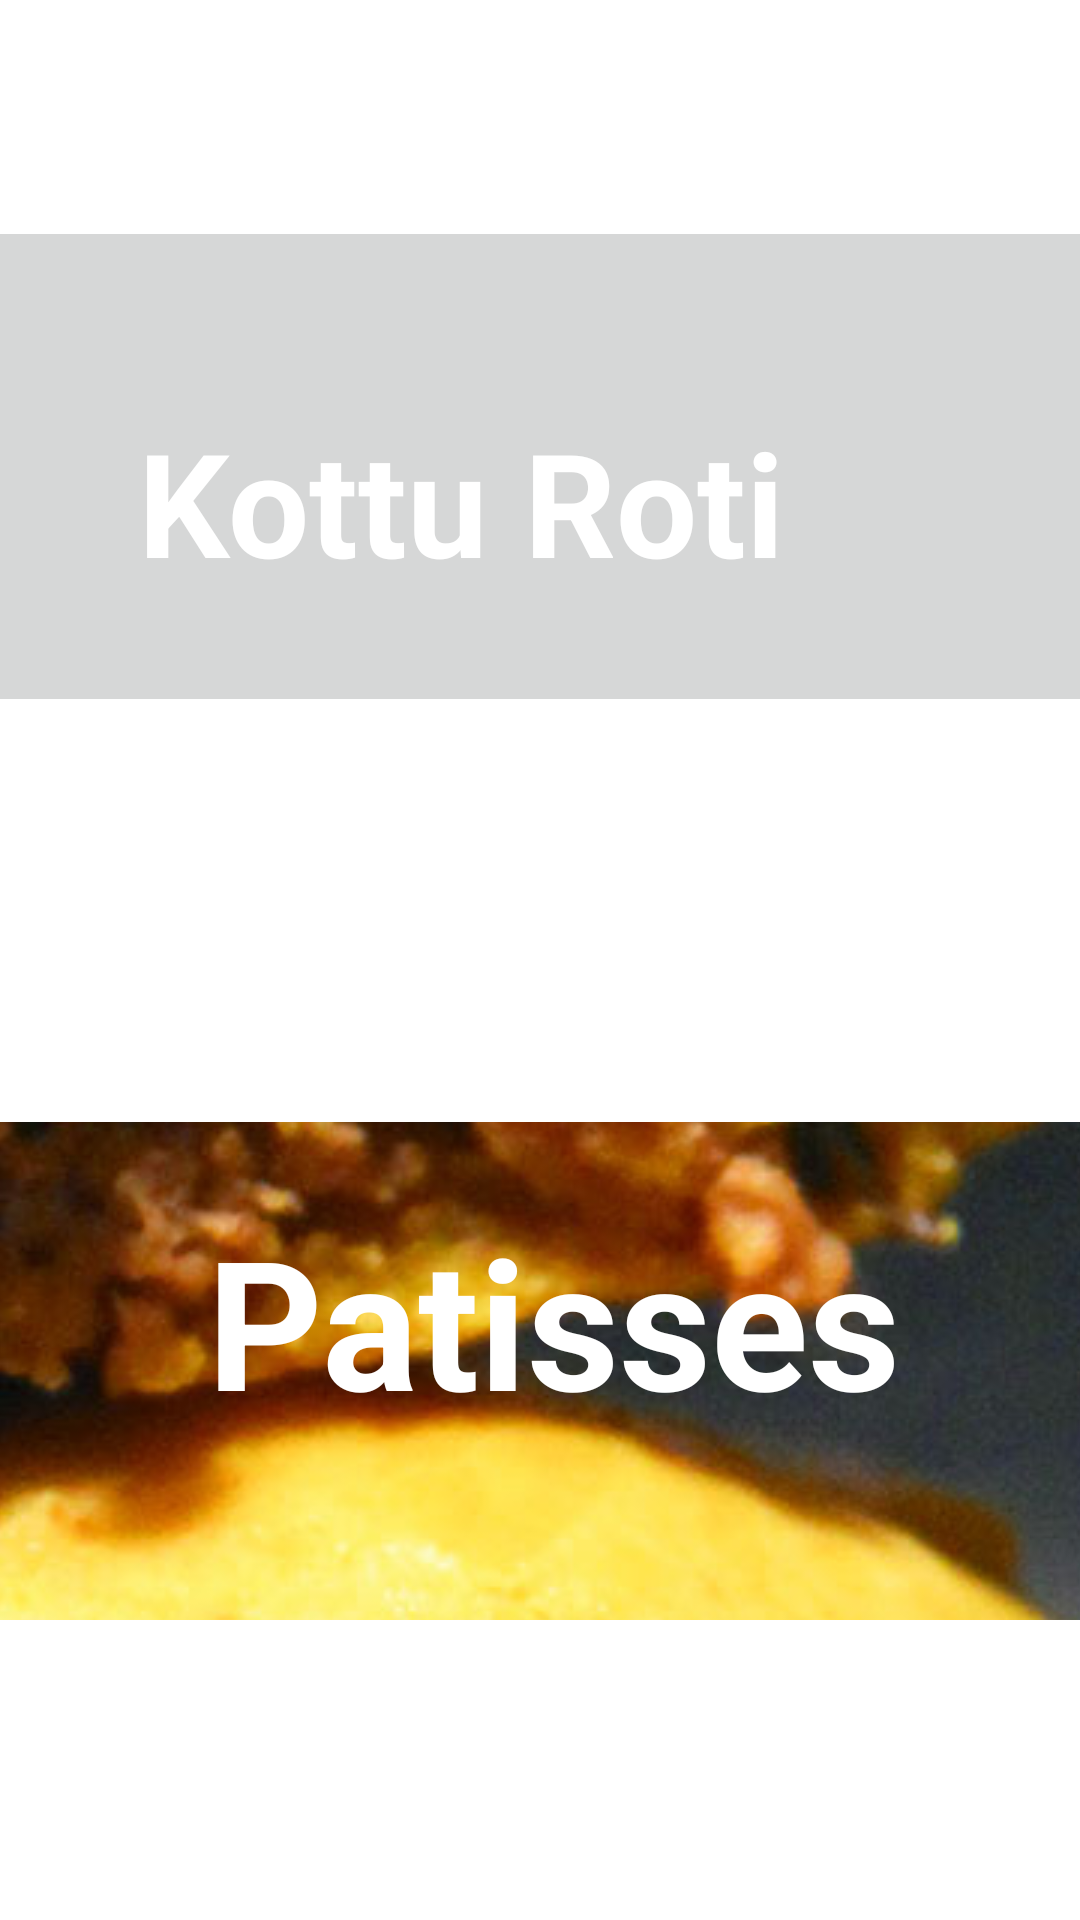

Here is an Android app screen rendered from its layout file. Give the layout XML and the strings, colors and styles it references.
<!-- AndroidManifest.xml: application theme Theme.Guide -->
<!-- res/layout/activity_recette.xml -->
<?xml version="1.0" encoding="utf-8"?>
<androidx.constraintlayout.widget.ConstraintLayout xmlns:android="http://schemas.android.com/apk/res/android"
    xmlns:app="http://schemas.android.com/apk/res-auto"
    xmlns:tools="http://schemas.android.com/tools"
    android:layout_width="match_parent"
    android:layout_height="match_parent"
    tools:context=".recette"
    tools:visibility="visible">


    <ImageButton
        android:id="@+id/roti"
        android:layout_width="503dp"
        android:layout_height="167dp"
        android:layout_marginTop="72dp"
        app:layout_constraintLeft_toLeftOf="parent"
        app:layout_constraintRight_toRightOf="parent"
        app:layout_constraintTop_toTopOf="parent"
        app:srcCompat="@drawable/kottu"
        tools:ignore="SpeakableTextPresentCheck" />

    <ImageButton
        android:id="@+id/patisse"
        android:layout_width="557dp"
        android:layout_height="166dp"
        android:layout_marginBottom="100dp"
        app:layout_constraintBottom_toBottomOf="parent"
        app:layout_constraintHorizontal_bias="0.61"
        app:layout_constraintLeft_toLeftOf="parent"
        app:layout_constraintRight_toRightOf="parent"
        app:srcCompat="@drawable/patisses"
        tools:ignore="SpeakableTextPresentCheck" />

    <TextView
        android:id="@+id/textView3"
        android:layout_width="wrap_content"
        android:layout_height="wrap_content"
        android:layout_marginBottom="160dp"
        android:text="Patisses"
        android:textColor="@color/white"
        android:textSize="60dp"
        android:textStyle="bold"
        app:layout_constraintBottom_toBottomOf="parent"
        app:layout_constraintHorizontal_bias="0.536"
        app:layout_constraintLeft_toLeftOf="parent"
        app:layout_constraintRight_toRightOf="parent" />

    <TextView
        android:id="@+id/textView2"
        android:layout_width="313dp"
        android:layout_height="65dp"
        android:layout_marginBottom="440dp"
        android:text="Kottu Roti"
        android:textColor="@color/white"
        android:textSize="48dp"
        android:textStyle="bold"
        app:layout_constraintBottom_toBottomOf="parent"
        app:layout_constraintHorizontal_bias="0.979"
        app:layout_constraintLeft_toLeftOf="parent"
        app:layout_constraintRight_toRightOf="parent" />
</androidx.constraintlayout.widget.ConstraintLayout>
<!-- resources referenced by this layout -->
<resources>
  <!-- drawable patisses: jpg bitmap (drawable-v24, 240889 bytes) -->
  <style name="Theme.Guide" parent="Theme.MaterialComponents.DayNight.DarkActionBar">
          
          <item name="colorPrimary">#B6E6E6</item>
          <item name="colorPrimaryVariant">#8C8A8A</item>
          <item name="colorOnPrimary">#B6E6E6</item>
          
          <item name="colorSecondary">@color/teal_200</item>
          <item name="colorSecondaryVariant">@color/teal_700</item>
          <item name="colorOnSecondary">@color/black</item>
          
          <item name="android:statusBarColor" tools:targetApi="l">?attr/colorPrimaryVariant</item>
          ///
      </style>
  <!-- not gathered from this repository: default colours our renderer supplied (Android Studio template values) -->
  <color name="teal_200">#FF03DAC5</color>
  <color name="teal_700">#FF018786</color>
  <color name="black">#FF000000</color>
  <color name="white">#FFFFFFFF</color>
</resources>
